Image classification data set "processed" (Tejender09/Eye-Disease-Detection on GitHub). Class labels (12): allergic conjunctivitis, bacterial conjunctivitis, blepharitis, cataract, glaucoma, healthy, pinguecula, pterygium, stye, uveitis, viral conjunctivitis, xanthelasma.

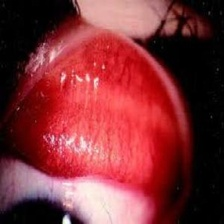
Label: allergic conjunctivitis

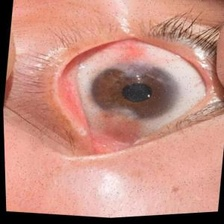
Label: pterygium

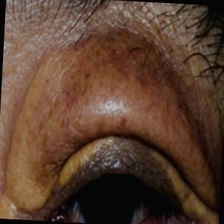
Label: xanthelasma

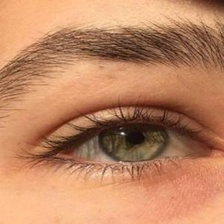
Label: healthy

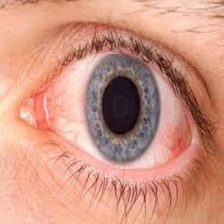
Label: viral conjunctivitis

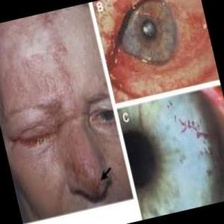
Label: bacterial conjunctivitis
